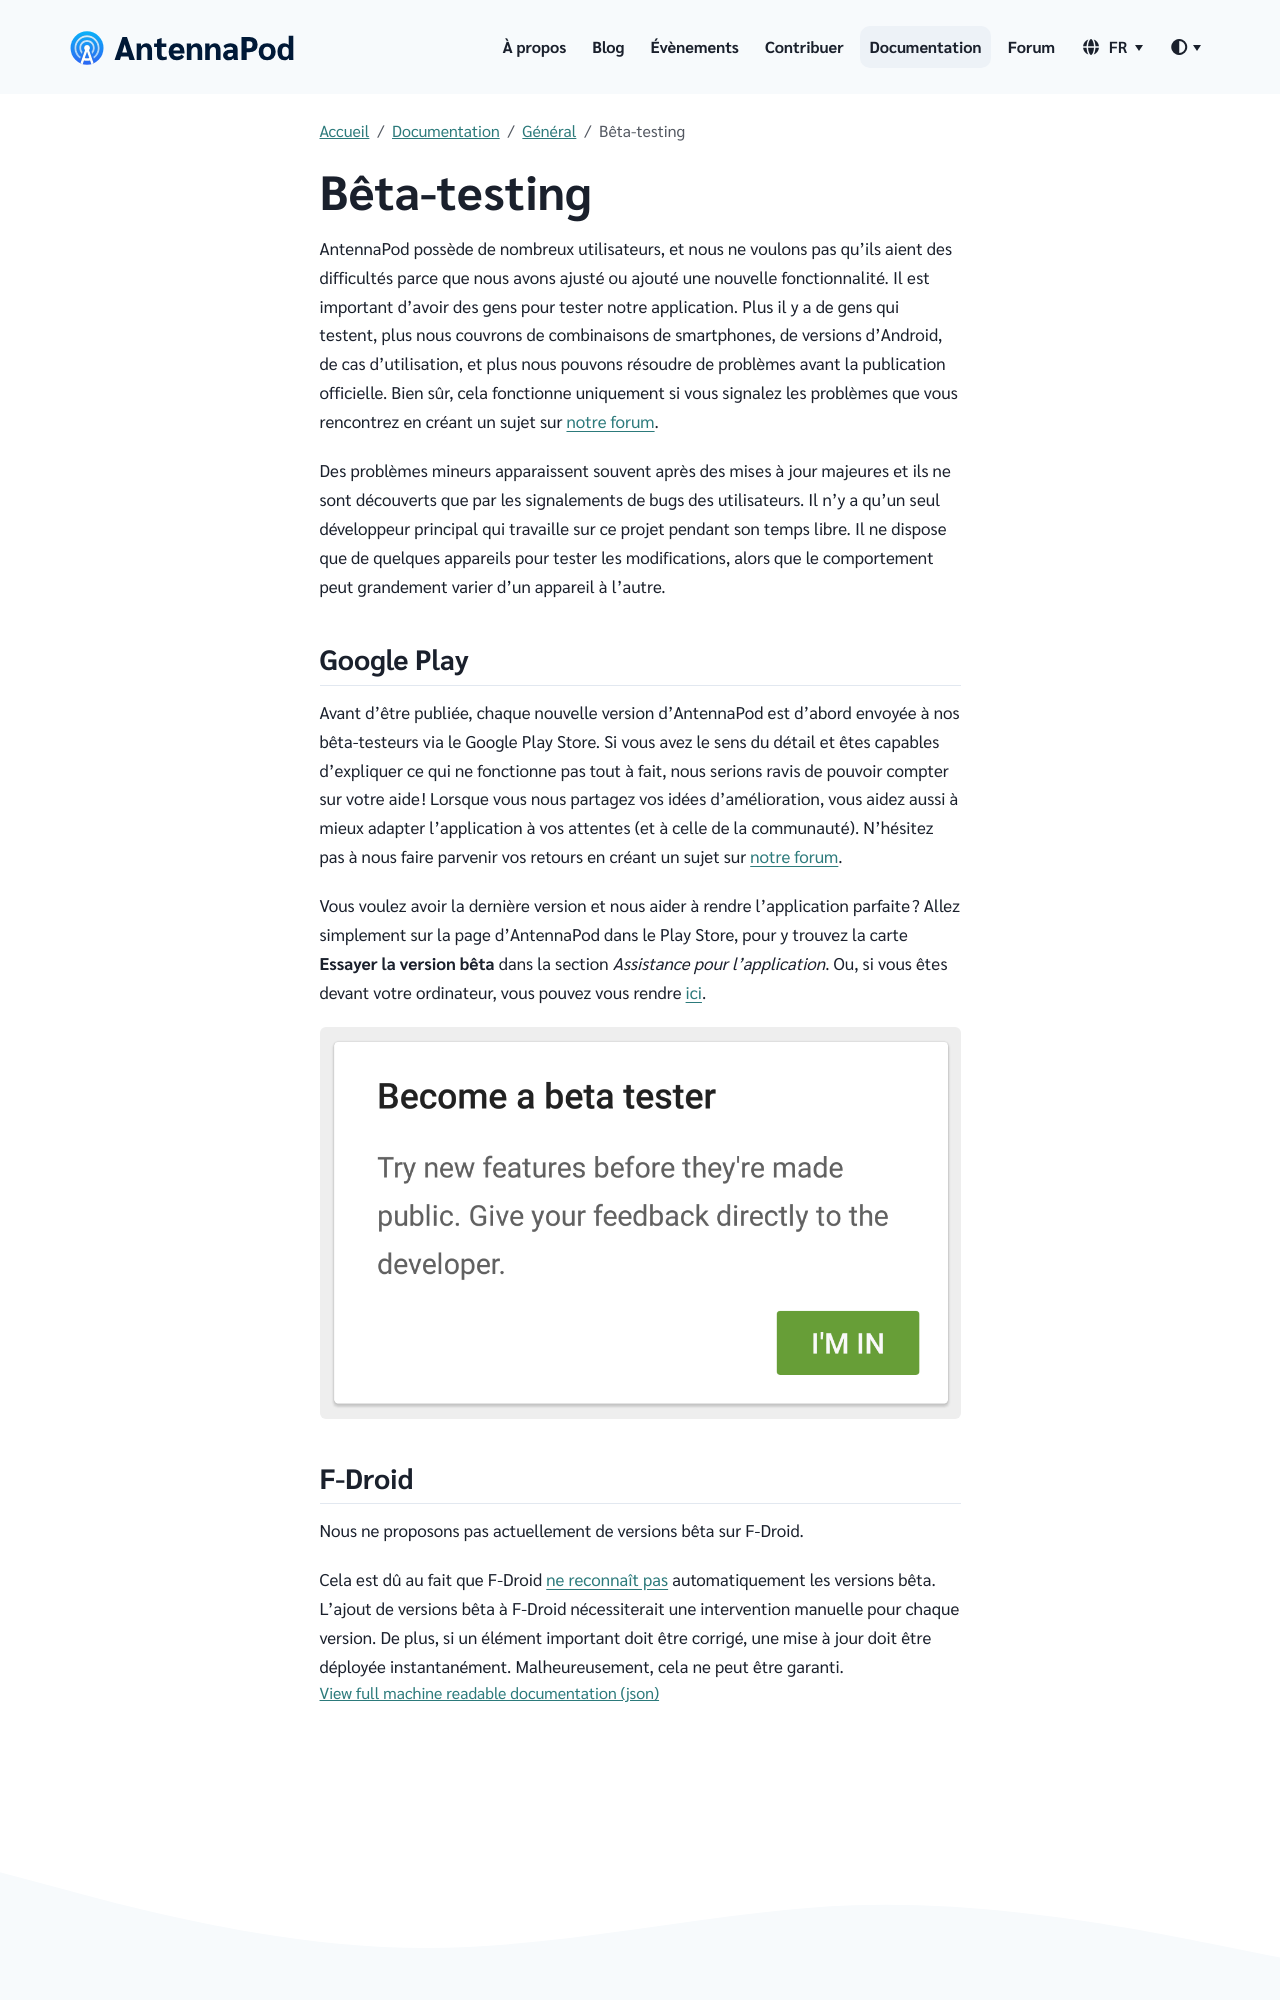

repository: AntennaPod/antennapod.github.io · page: fr/documentation/general/beta.html · generator: jekyll

AntennaPod possède de nombreux utilisateurs, et nous ne voulons pas qu'ils aient des difficultés parce que nous avons ajusté ou ajouté une nouvelle fonctionnalité. Il est important d'avoir des gens pour tester notre application. Plus il y a de gens qui testent, plus nous couvrons de combinaisons de smartphones, de versions d'Android, de cas d'utilisation, et plus nous pouvons résoudre de problèmes avant la publication officielle. Bien sûr, cela fonctionne uniquement si vous signalez les problèmes que vous rencontrez en créant un sujet sur [notre forum](https://forum.antennapod.org/).

Des problèmes mineurs apparaissent souvent après des mises à jour majeures et ils ne sont découverts que par les signalements de bugs des utilisateurs. Il n'y a qu'un seul développeur principal qui travaille sur ce projet pendant son temps libre. Il ne dispose que de quelques appareils pour tester les modifications, alors que le comportement peut grandement varier d'un appareil à l'autre.

## Google Play

Avant d'être publiée, chaque nouvelle version d'AntennaPod est d'abord envoyée à nos bêta-testeurs via le Google Play Store. Si vous avez le sens du détail et êtes capables d'expliquer ce qui ne fonctionne pas tout à fait, nous serions ravis de pouvoir compter sur votre aide ! Lorsque vous nous partagez vos idées d'amélioration, vous aidez aussi à mieux adapter l'application à vos attentes (et à celle de la communauté). N'hésitez pas à nous faire parvenir vos retours en créant un sujet sur [notre forum](https://forum.antennapod.org/).

Vous voulez avoir la dernière version et nous aider à rendre l'application parfaite ? Allez simplement sur la page d'AntennaPod dans le Play Store, pour y trouvez la carte **Essayer la version bêta** dans la section *Assistance pour l'application*. Ou, si vous êtes devant votre ordinateur, vous pouvez vous rendre [ici](https://play.google.com/apps/testing/de.danoeh.antennapod).

{% include image.html alt= "


     Become a beta tester - confirmation window in Google Play
    
     "

loc="/assets/images/documentation" file="project-beta.png" %}
